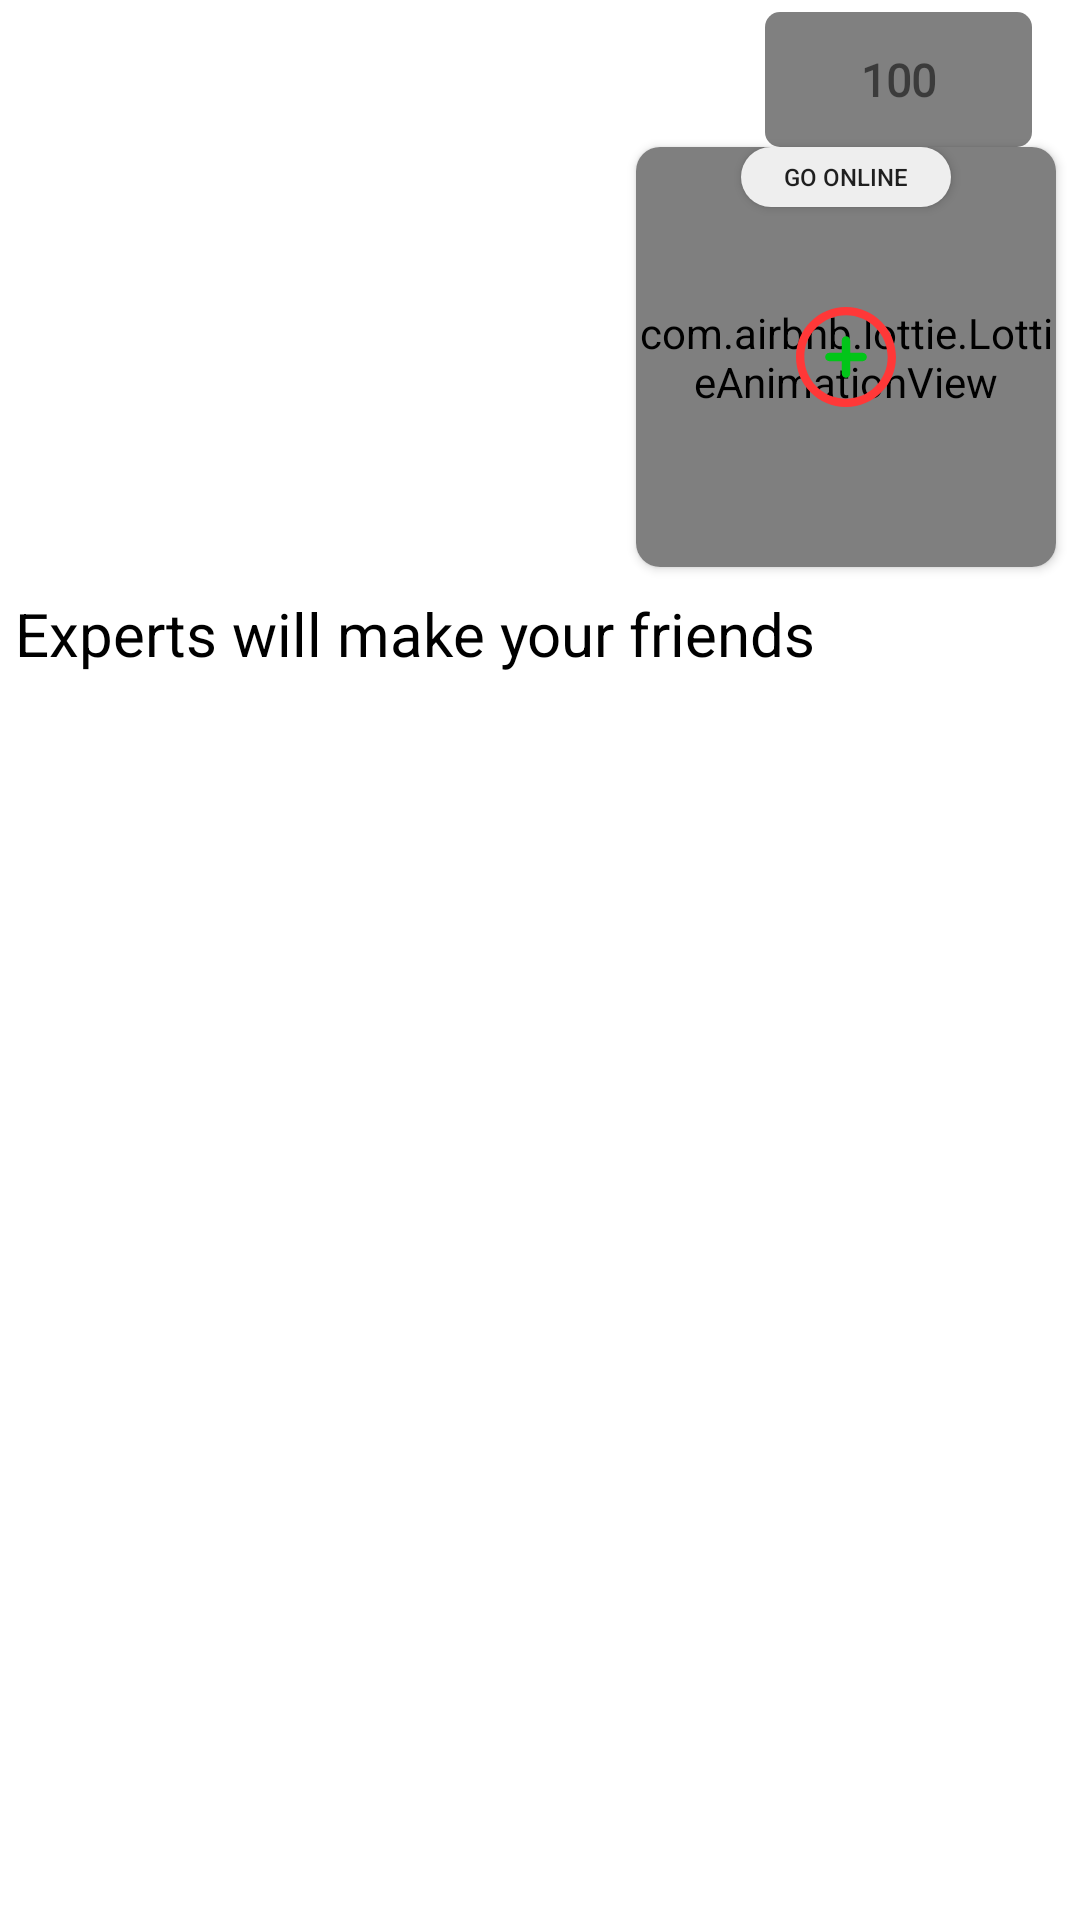

Layout XML and referenced resources for this Android screen:
<!-- AndroidManifest.xml: application theme Theme.HeloFriend -->
<!-- res/layout/fragment_home.xml -->
<?xml version="1.0" encoding="utf-8"?>
<androidx.constraintlayout.widget.ConstraintLayout xmlns:android="http://schemas.android.com/apk/res/android"
    xmlns:app="http://schemas.android.com/apk/res-auto"
    xmlns:tools="http://schemas.android.com/tools"
    android:layout_width="match_parent"
    android:layout_height="match_parent"
    tools:context="com.anshu.helofriend.fragment.HomeFragment">


    

    <TextView
        android:id="@+id/textView3"
        android:layout_width="wrap_content"
        android:layout_height="wrap_content"
        android:text="Experts will make your friends"
        android:textColor="@color/black"
        android:textSize="20sp"
        app:layout_constraintBottom_toTopOf="@+id/recyclerView"
        app:layout_constraintEnd_toEndOf="parent"
        app:layout_constraintHorizontal_bias="0.055"
        app:layout_constraintStart_toStartOf="parent"
        app:layout_constraintTop_toTopOf="parent"
        app:layout_constraintVertical_bias="0.964" />

    <androidx.recyclerview.widget.RecyclerView
        android:id="@+id/recyclerView"
        android:layout_width="match_parent"
        android:layout_height="400dp"
        android:layout_margin="8dp"
        android:layout_marginBottom="4dp"
        app:layout_constraintBottom_toBottomOf="parent"
        app:layout_constraintEnd_toEndOf="parent"
        app:layout_constraintHorizontal_bias="0.0"
        app:layout_constraintStart_toStartOf="parent" />


    <androidx.cardview.widget.CardView
        android:layout_width="140dp"
        android:id="@+id/onlineCard"
        android:layout_height="140dp"
        android:layout_marginEnd="8dp"
        android:elevation="10dp"
        app:cardCornerRadius="8dp"
        app:layout_constraintEnd_toEndOf="parent"
        app:layout_constraintTop_toBottomOf="@+id/addCoins">

        <androidx.constraintlayout.widget.ConstraintLayout
            android:layout_width="match_parent"
            android:layout_height="match_parent">


            <androidx.appcompat.widget.AppCompatButton
                android:id="@+id/btn_online"
                android:layout_width="70dp"
                android:layout_height="20dp"
                android:layout_marginStart="20dp"
                android:layout_marginEnd="20dp"
                android:padding="2dp"
                android:text="@string/go_online"
                android:background="@drawable/button_bg"
                android:textSize="8sp"
                app:layout_constraintEnd_toEndOf="parent"
                app:layout_constraintStart_toStartOf="parent"
                app:layout_constraintTop_toTopOf="parent" />


            <com.airbnb.lottie.LottieAnimationView
                android:id="@+id/animation_view"
                android:layout_width="match_parent"
                android:layout_height="match_parent"
                android:layout_alignParentBottom="true"
                app:layout_constraintBottom_toBottomOf="parent"
                app:layout_constraintEnd_toEndOf="parent"
                app:layout_constraintHorizontal_bias="0.0"
                app:layout_constraintStart_toStartOf="parent"
                app:layout_constraintTop_toTopOf="parent"
                app:layout_constraintVertical_bias="0.296"
                app:lottie_autoPlay="true"
                app:lottie_loop="true"
                app:lottie_rawRes="@raw/callcoming" />

            <ImageView
                android:id="@+id/imageView6"
                android:layout_width="40dp"
                android:layout_height="40dp"
                android:layout_marginBottom="48dp"
                android:foregroundGravity="center"
                android:src="@drawable/ic_online"
                app:layout_constraintBottom_toBottomOf="@+id/animation_view"
                app:layout_constraintEnd_toEndOf="@+id/animation_view"
                app:layout_constraintStart_toStartOf="parent"
                app:layout_constraintTop_toTopOf="@+id/btn_online"
                app:layout_constraintVertical_bias="0.961" />


            
            
        </androidx.constraintlayout.widget.ConstraintLayout>


    </androidx.cardview.widget.CardView>



    <TextView
        android:id="@+id/addCoins"
        android:layout_width="89dp"
        android:layout_height="45dp"
        android:layout_marginTop="4dp"
        android:layout_marginEnd="16dp"
        android:background="@drawable/grey_bg"
        android:fontFamily="@font/amita_bold"
        android:gravity="center"
        android:padding="5dp"
        android:text="100"
        android:textSize="15sp"
        android:textStyle="bold"
        app:drawableLeftCompat="@drawable/coins"
        app:layout_constraintEnd_toEndOf="parent"
        app:layout_constraintTop_toTopOf="parent" />

</androidx.constraintlayout.widget.ConstraintLayout>
<!-- resources referenced by this layout -->
<resources>
  <color name="black">#FF000000</color>
  <!-- drawable button_bg (drawable) -->
  <?xml version="1.0" encoding="utf-8"?>
  <selector xmlns:android="http://schemas.android.com/apk/res/android">
  
      
      <item android:state_pressed="true">
          <shape android:shape="rectangle">
              <corners android:radius="22dp" />
  
              <solid android:color="@color/red" />
          </shape>
      </item>
  
      
      <item>
          <shape android:shape="rectangle">
              <corners android:radius="12dp" />
  
              <solid android:color="@color/white_greyish" />
          </shape>
      </item>
  
  </selector>
  <!-- drawable grey_bg (drawable) -->
  <?xml version="1.0" encoding="utf-8"?>
  <shape xmlns:android="http://schemas.android.com/apk/res/android">
      <solid android:color="#C3595959"/>
      <corners android:radius="5dp" />
  </shape>
  <!-- drawable ic_online: png bitmap (drawable, 636 bytes) -->
  <string name="go_online">Go Online</string>
  <style name="Theme.HeloFriend" parent="Theme.MaterialComponents.DayNight.NoActionBar">
          
          <item name="colorPrimary">@color/red</item>
          <item name="colorPrimaryVariant">@color/red</item>
          <item name="colorOnPrimary">@color/white</item>
          
          <item name="colorSecondary">@color/teal_200</item>
          <item name="colorSecondaryVariant">@color/teal_700</item>
          <item name="colorOnSecondary">@color/black</item>
          
          <item name="android:statusBarColor">?attr/colorPrimaryVariant</item>
          
      </style>
  <color name="red">#FD3A5F</color>
  
  
      //FOR PHONE AUTH
  <color name="white_greyish">#EEEEEE</color>
  <color name="white">#FFFFFFFF</color>
  <color name="teal_200">#FF03DAC5</color>
  <color name="teal_700">#FF018786</color>
</resources>
